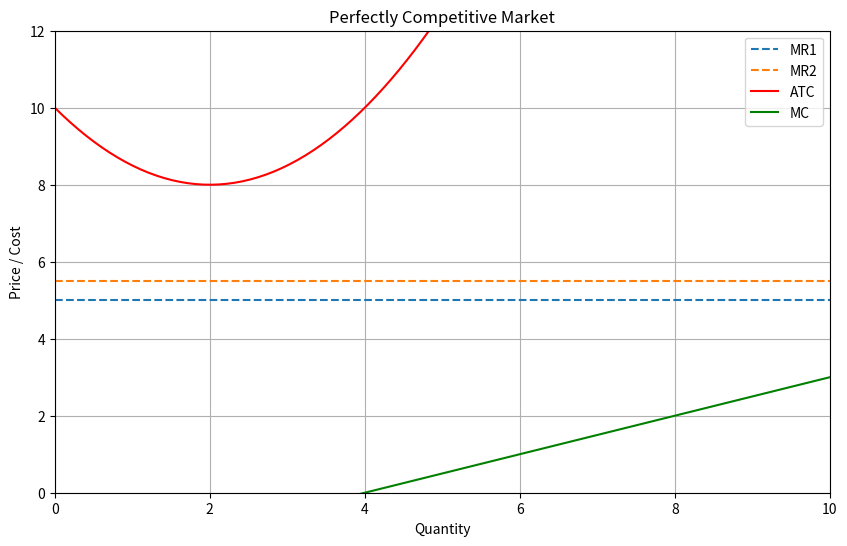

Write the Python code that produced this figure.
import numpy as np
import matplotlib.pyplot as plt

# Define the range of quantity
quantity = np.linspace(0, 10, 100)

# Define Marginal Revenue (MR) curves
MR1 = np.full_like(quantity, 5)  # Horizontal MR1 curve
MR2 = np.full_like(quantity, 5.5)  # Horizontal MR2 curve (slightly above MR1)

# Define Average Total Cost (ATC) curve
ATC = 0.5 * quantity**2 - 2 * quantity + 10  # U-shaped ATC curve

# Define Marginal Cost (MC) curve
MC = 0.5 * quantity - 2  # Upward sloping MC curve

# Plotting
plt.figure(figsize=(10, 6))

# Plot MR1 and MR2 curves
plt.plot(quantity, MR1, label='MR1', linestyle='--')
plt.plot(quantity, MR2, label='MR2', linestyle='--')

# Plot ATC curve
plt.plot(quantity, ATC, label='ATC', color='red')

# Plot MC curve
plt.plot(quantity, MC, label='MC', color='green')

# Plotting the intersection of MR1, ATC, and MC
intersection_point = np.argwhere(np.diff(np.sign(MC - MR1)) != 0).flatten()
plt.plot(quantity[intersection_point], MR1[intersection_point], 'ro')

# Plotting details
plt.title('Perfectly Competitive Market')
plt.xlabel('Quantity')
plt.ylabel('Price / Cost')
plt.legend()
plt.grid(True)
plt.ylim(0, 12)
plt.xlim(0, 10)

plt.show()
